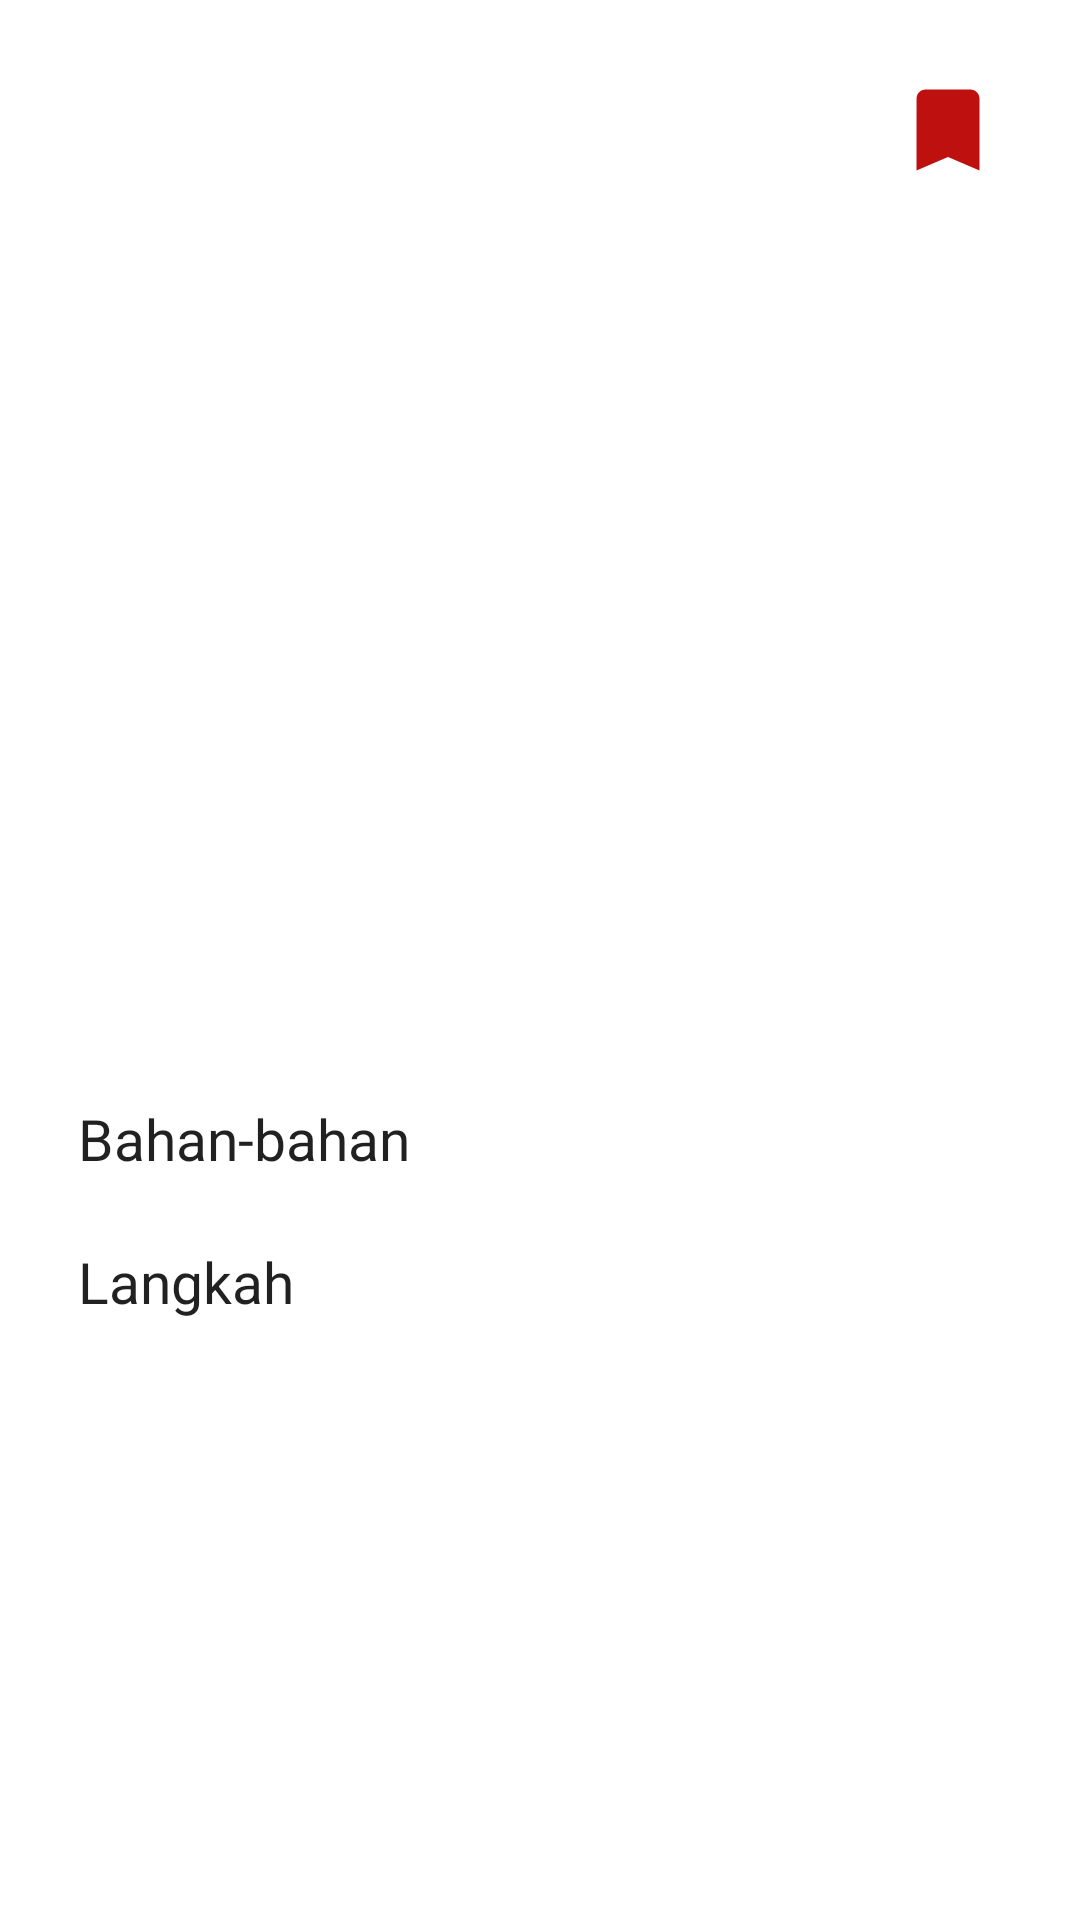

This screen was rendered from an Android layout file. Write that file and the resources it references.
<!-- AndroidManifest.xml: application theme Theme.MasaKuy -->
<!-- res/layout/fragment_detail.xml -->
<?xml version="1.0" encoding="utf-8"?>
<androidx.core.widget.NestedScrollView xmlns:android="http://schemas.android.com/apk/res/android"
    xmlns:app="http://schemas.android.com/apk/res-auto"
    xmlns:tools="http://schemas.android.com/tools"
    android:layout_width="match_parent"
    android:layout_height="match_parent"
    tools:context=".ui.detail.DetailFragment">

    <androidx.constraintlayout.widget.ConstraintLayout
        android:layout_width="match_parent"
        android:layout_height="wrap_content"
        android:padding="26dp">

        <ProgressBar
            android:id="@+id/progress_bar"
            android:layout_width="50dp"
            android:layout_height="50dp"
            android:layout_marginTop="230dp"
            app:layout_constraintEnd_toEndOf="parent"
            app:layout_constraintStart_toStartOf="parent"
            app:layout_constraintTop_toTopOf="parent" />

        <androidx.constraintlayout.widget.ConstraintLayout
            android:id="@+id/main_layout"
            android:layout_width="match_parent"
            android:layout_height="wrap_content"
            app:layout_constraintTop_toTopOf="parent">

            <TextView
                android:id="@+id/title"
                android:layout_width="0dp"
                android:layout_height="wrap_content"
                android:textColor = "?android:textColorPrimary"
                android:textSize="25sp"
                app:layout_constraintEnd_toStartOf="@id/btnSaved"
                app:layout_constraintStart_toStartOf="parent"
                app:layout_constraintTop_toTopOf="parent"
                tools:text="@tools:sample/lorem" />

            <ImageButton
                android:id="@+id/btnSaved"
                android:layout_width="36dp"
                android:layout_height="36dp"
                app:layout_constraintBottom_toBottomOf="@id/title"
                app:layout_constraintEnd_toEndOf="parent"
                app:layout_constraintTop_toTopOf="@id/title"
                android:background="@drawable/ic_saved"/>

            <com.google.android.material.imageview.ShapeableImageView
                android:id="@+id/sampul"
                android:layout_width="match_parent"
                android:layout_height="250dp"
                android:layout_marginTop="16dp"
                android:scaleType="centerCrop"
                app:layout_constraintTop_toBottomOf="@id/title"
                app:shapeAppearanceOverlay="@style/roundedCornersImageView"
                tools:src="@tools:sample/backgrounds/scenic" />

            <TextView
                android:id="@+id/times"
                android:layout_width="wrap_content"
                android:layout_height="wrap_content"
                android:layout_marginTop="6dp"
                android:textStyle="italic"
                app:layout_constraintStart_toStartOf="parent"
                app:layout_constraintTop_toBottomOf="@id/sampul"
                tools:text="Time" />

            <TextView
                android:id="@+id/ingredient"
                android:layout_width="wrap_content"
                android:layout_height="wrap_content"
                android:layout_marginTop="16dp"
                android:text="Bahan-bahan"
                android:textColor = "?android:textColorPrimary"
                android:textSize="19sp"
                app:layout_constraintStart_toStartOf="parent"
                app:layout_constraintTop_toBottomOf="@id/times" />

            <androidx.recyclerview.widget.RecyclerView
                android:id="@+id/rv_ingredient"
                android:layout_width="match_parent"
                android:layout_height="wrap_content"
                app:layout_constraintStart_toStartOf="parent"
                app:layout_constraintTop_toBottomOf="@id/ingredient"
                android:layout_marginTop="6dp"
                android:nestedScrollingEnabled="false"
                tools:listitem="@layout/item_ingredient"/>

            <TextView
                android:id="@+id/step"
                android:layout_width="wrap_content"
                android:layout_height="wrap_content"
                app:layout_constraintStart_toStartOf="parent"
                app:layout_constraintTop_toBottomOf="@id/rv_ingredient"
                android:layout_marginTop="16dp"
                android:text="Langkah"
                android:textColor = "?android:textColorPrimary"
                android:textSize="19sp" />

            <androidx.recyclerview.widget.RecyclerView
                android:id="@+id/rv_step"
                android:layout_width="match_parent"
                android:layout_height="wrap_content"
                app:layout_constraintStart_toStartOf="parent"
                app:layout_constraintTop_toBottomOf="@id/step"
                android:layout_marginTop="6dp"
                android:nestedScrollingEnabled="false"
                tools:listitem="@layout/item_ingredient"/>
        </androidx.constraintlayout.widget.ConstraintLayout>
    </androidx.constraintlayout.widget.ConstraintLayout>
</androidx.core.widget.NestedScrollView>
<!-- res/layout/item_ingredient.xml (included above) -->
<?xml version="1.0" encoding="utf-8"?>
<com.google.android.material.card.MaterialCardView xmlns:android="http://schemas.android.com/apk/res/android"
    android:layout_width="match_parent"
    android:layout_height="wrap_content"
    xmlns:app="http://schemas.android.com/apk/res-auto"
    xmlns:tools="http://schemas.android.com/tools"
    android:layout_marginTop="5dp"
    android:layout_marginBottom="5dp"
    app:cardCornerRadius="16dp">

    <androidx.appcompat.widget.LinearLayoutCompat
        android:layout_width="match_parent"
        android:layout_height="wrap_content"
        android:background="#EEEEEE"
        android:padding="10dp"
        android:orientation="vertical">

        <TextView
            android:id="@+id/title"
            android:layout_width="wrap_content"
            android:layout_height="wrap_content"
            android:textColor="@color/black"
            tools:text="@tools:sample/lorem"/>
    </androidx.appcompat.widget.LinearLayoutCompat>




</com.google.android.material.card.MaterialCardView>
<!-- resources referenced by this layout -->
<resources>
  <color name="black">#FF000000</color>
  <!-- drawable ic_saved (drawable) -->
  <vector xmlns:android="http://schemas.android.com/apk/res/android"
      android:width="24dp"
      android:height="24dp"
      android:tint="#BF1010"
      android:viewportWidth="24"
      android:viewportHeight="24">
      <path
          android:fillColor="@android:color/white"
          android:pathData="M17,3H7c-1.1,0 -1.99,0.9 -1.99,2L5,21l7,-3 7,3V5c0,-1.1 -0.9,-2 -2,-2z" />
  </vector>
  <style name="roundedCornersImageView" parent="">
          <item name="cornerFamily">rounded</item>
          <item name="cornerSize">30dp</item>
      </style>
  <style name="Theme.MasaKuy" parent="Theme.MaterialComponents.DayNight.DarkActionBar">
          
          <item name="colorPrimary">@color/orange_dark</item>
          <item name="colorPrimaryVariant">@color/purple_700</item>
          <item name="colorOnPrimary">@color/white</item>
          
          <item name="colorSecondary">@color/orange_dark</item>
          <item name="colorSecondaryVariant">@color/teal_700</item>
          <item name="colorOnSecondary">@color/black</item>
          
          <item name="android:statusBarColor" tools:targetApi="l">?attr/colorPrimaryVariant</item>
          
      </style>
  <color name="orange_dark">#f5822b</color>
  <color name="purple_700">#FF3700B3</color>
  <color name="white">#FFFFFFFF</color>
  <color name="teal_700">#FF018786</color>
</resources>
